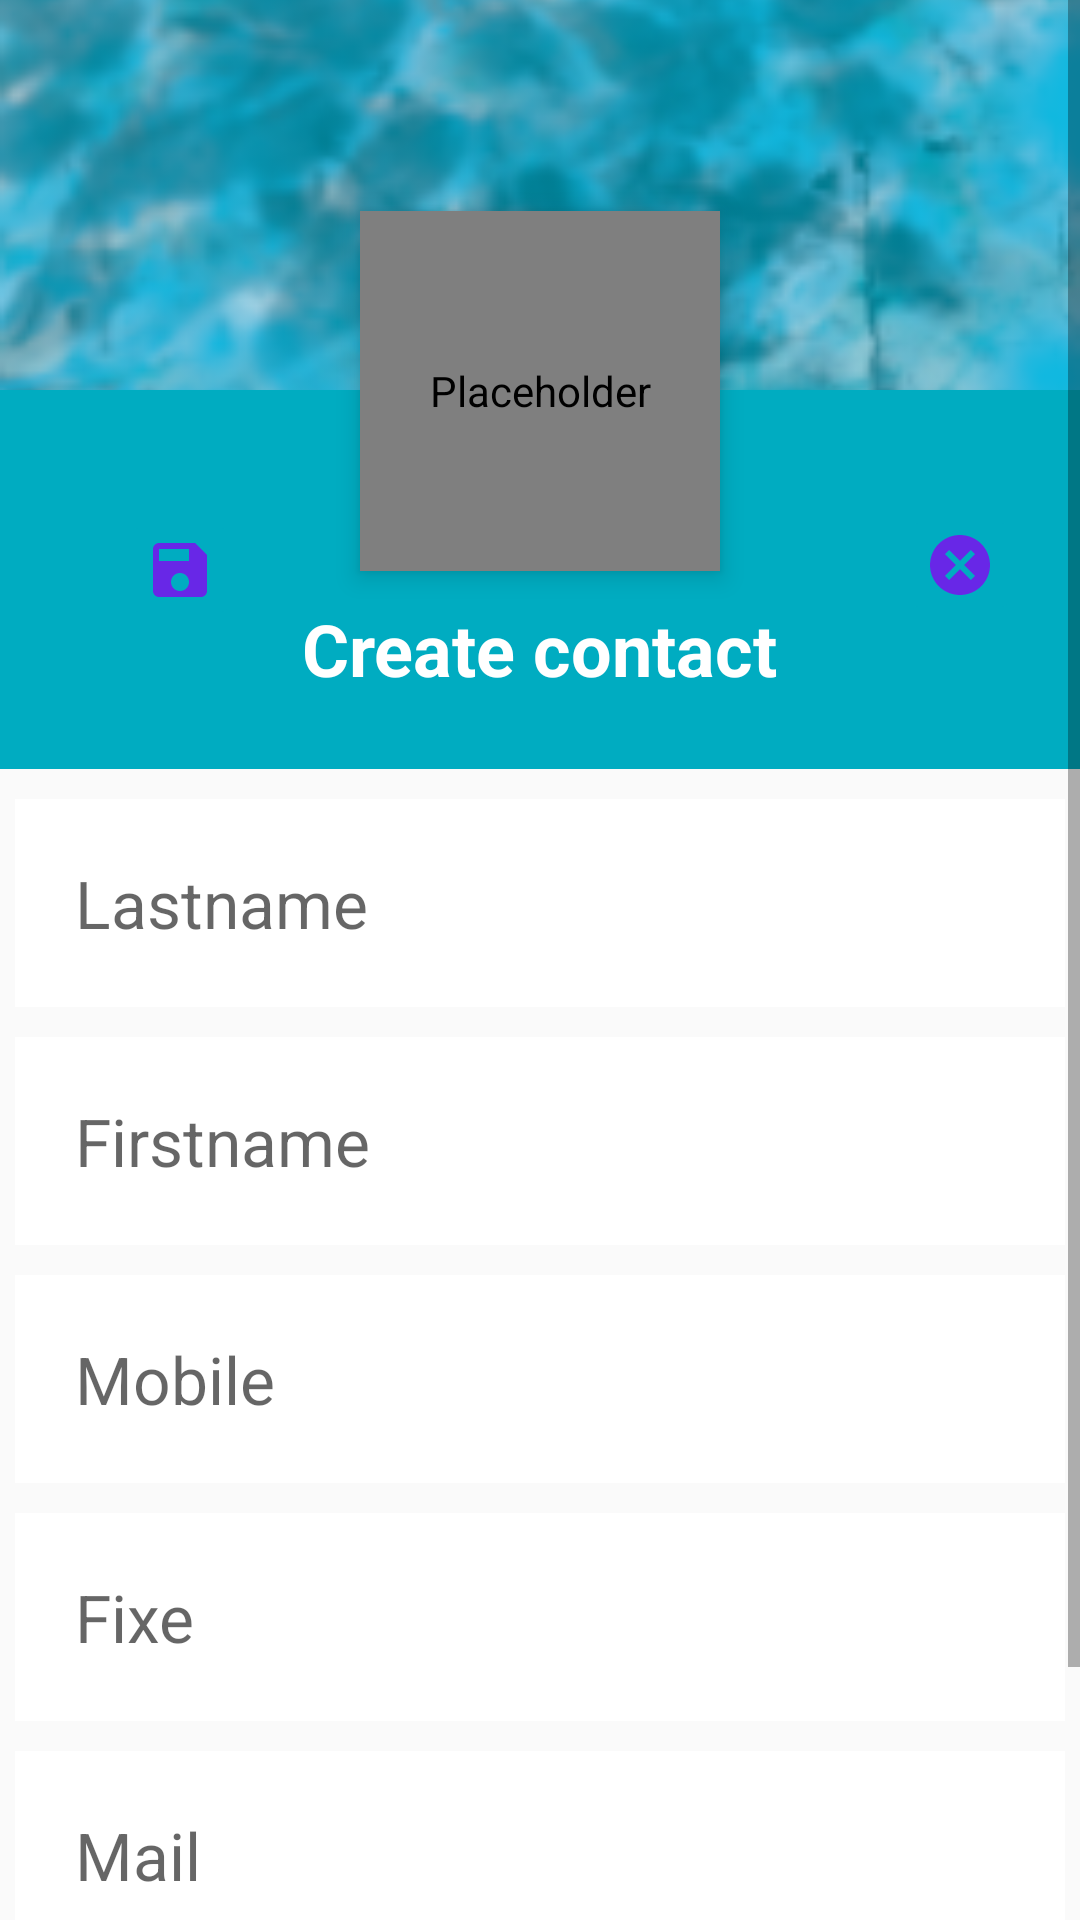

Write the Android layout XML for this screen, with the resource values it uses.
<!-- AndroidManifest.xml: application theme CustomActionBarTheme -->
<!-- res/layout/contact_add_modify_fragment.xml -->
<?xml version="1.0" encoding="utf-8"?>
<ScrollView xmlns:android="http://schemas.android.com/apk/res/android"
    xmlns:tools="http://schemas.android.com/tools"
    xmlns:app="http://schemas.android.com/apk/res-auto"
    android:id="@+id/contact_add_fragment"
    android:text="@string/title_contact_details_fragment"
    android:layout_width="match_parent"
    android:layout_height="match_parent"
    tools:context="com.example.ft_hangout.fragment.ContactAddModifyFragment">

    <RelativeLayout
        android:layout_width="wrap_content"
        android:layout_height="wrap_content">
        
        
        


        <ImageView
            android:id="@+id/header_add_cover_image"
            android:layout_width="match_parent"
            android:layout_height="130dp"
            android:layout_alignParentEnd="true"
            android:contentDescription="@null"
            android:scaleType="centerCrop"
            android:src="?attr/navigation_header" />

        <com.example.ft_hangout.util.CircularImageView
            android:id="@+id/image_Button_add"
            android:clickable="true"
            android:layout_width="120dp"
            android:layout_height="120dp"
            android:layout_below="@+id/header_add_cover_image"
            android:layout_centerHorizontal="true"
            android:layout_marginTop="-60dp"
            android:layout_marginBottom="10dp"
            android:background="@drawable/profile_circular_border_imageview"
            android:contentDescription="@null"
            android:elevation="5dp"
            android:src="@drawable/ic_person_black_700dp"
            tools:targetApi="lollipop"
            android:focusable="true" />

        <RelativeLayout
            android:id="@+id/profile_add_layout"
            android:layout_width="match_parent"
            android:layout_height="wrap_content"
            android:layout_below="@+id/header_add_cover_image"
            android:background="?attr/colorPrimary"
            android:clickable="true"
            android:paddingBottom="24dp"
            tools:targetApi="lollipop"
            android:focusable="true">

            <ImageButton
                android:id="@+id/save"
                android:layout_width="40dp"
                android:layout_height="40dp"
                android:layout_marginStart="40dp"
                android:layout_marginTop="40dp"
                android:contentDescription="@null"
                android:onClick="onClick"
                android:src="@drawable/ic_save"
                app:backgroundTint="?attr/colorPrimary" />

            <ImageButton
                android:id="@+id/cancel"
                android:layout_width="40dp"
                android:layout_height="40dp"
                android:layout_alignTop="@+id/save"
                android:layout_marginStart="300dp"
                android:layout_marginTop="-2dp"
                android:onClick="onClick"
                android:src="@drawable/ic_cancel"
                app:backgroundTint="?attr/colorPrimary"
                android:contentDescription="@string/cancel"/>


            <TextView
                android:id="@+id/create_contact"
                android:layout_width="wrap_content"
                android:layout_height="wrap_content"
                android:layout_centerHorizontal="true"
                android:layout_marginTop="70dp"
                android:text="@string/create_contact"
                android:textColor="#fff"
                android:textSize="24sp"
                android:textStyle="bold" />
        </RelativeLayout>

        <LinearLayout
            android:layout_width="match_parent"
            android:layout_height="wrap_content"
            android:layout_below="@+id/profile_add_layout"
            android:layout_marginTop="5dp"
            android:orientation="vertical">


            <EditText
                android:id="@+id/lastname_add"
                android:layout_width="match_parent"
                android:layout_height="wrap_content"
                android:layout_margin="5dp"
                android:layout_marginTop="3dp"
                android:layout_marginBottom="3dp"
                android:autofillHints="@string/lastname_add"
                android:background="#fff"
                android:hint="@string/lastname_add"
                android:inputType="textPersonName"
                android:padding="20dp"
                android:textSize="22sp"
                tools:targetApi="o" />

            <EditText
                android:id="@+id/firstmame_add"
                android:layout_width="match_parent"
                android:layout_height="wrap_content"
                android:layout_margin="5dp"
                android:layout_marginTop="3dp"
                android:layout_marginBottom="3dp"
                android:autofillHints="@string/firstname_add"
                android:background="#fff"
                android:hint="@string/firstname_add"
                android:inputType="textPersonName"
                android:padding="20dp"
                android:textSize="22sp"
                tools:targetApi="o" />


            <EditText
                android:id="@+id/mobile_add"
                android:digits="0123456789+"
                android:lines="1"
                android:maxLength="14"
                android:layout_width="match_parent"
                android:layout_height="wrap_content"
                android:layout_margin="5dp"
                android:layout_marginTop="3dp"
                android:layout_marginBottom="3dp"
                android:autofillHints="@string/mobile_add"
                android:background="#fff"
                android:hint="@string/mobile_add"
                android:inputType="phone"
                android:padding="20dp"
                android:textSize="22sp"
                tools:targetApi="o" />

            <EditText
                android:id="@+id/fixe_add"
                android:digits="0123456789+"
                android:lines="1"
                android:maxLength="14"
                android:layout_width="match_parent"
                android:layout_height="wrap_content"
                android:layout_margin="5dp"
                android:layout_marginTop="3dp"
                android:layout_marginBottom="3dp"
                android:autofillHints="@string/fixe_add"
                android:background="#fff"
                android:hint="@string/fixe_add"
                android:inputType="phone"
                android:padding="20dp"
                android:textSize="22sp"
                tools:targetApi="o" />

            <EditText
                android:id="@+id/mail_add"
                android:layout_width="match_parent"
                android:layout_height="wrap_content"
                android:layout_margin="5dp"
                android:layout_marginTop="3dp"
                android:layout_marginBottom="3dp"
                android:autofillHints="@string/mail_add"
                android:background="#fff"
                android:hint="@string/mail_add"
                android:inputType="textEmailAddress"
                android:padding="20dp"
                android:textSize="22sp"
                tools:targetApi="o" />


            <EditText
                android:id="@+id/postal_add"
                android:layout_width="match_parent"
                android:layout_height="wrap_content"
                android:layout_margin="5dp"
                android:layout_marginTop="3dp"
                android:layout_marginBottom="3dp"
                android:autofillHints="@string/postal_add"
                android:background="#fff"
                android:hint="@string/postal_add"
                android:inputType="textPostalAddress"
                android:padding="20sp"
                android:textSize="22sp"
                tools:targetApi="o" />

        </LinearLayout>
    </RelativeLayout>
</ScrollView>
<!-- resources referenced by this layout -->
<resources>
  <!-- drawable ic_cancel (drawable) -->
  <vector android:height="24dp" android:tint="#6827E7"
      android:viewportHeight="24.0" android:viewportWidth="24.0"
      android:width="24dp" xmlns:android="http://schemas.android.com/apk/res/android">
      <path android:fillColor="#FF000000" android:pathData="M12,2C6.47,2 2,6.47 2,12s4.47,10 10,10 10,-4.47 10,-10S17.53,2 12,2zM17,15.59L15.59,17 12,13.41 8.41,17 7,15.59 10.59,12 7,8.41 8.41,7 12,10.59 15.59,7 17,8.41 13.41,12 17,15.59z"/>
  </vector>
  <!-- drawable ic_person_black_700dp (drawable) -->
  <vector android:height="700dp" android:tint="#AEAEAE"
      android:viewportHeight="24.0" android:viewportWidth="24.0"
      android:width="700dp" xmlns:android="http://schemas.android.com/apk/res/android">
      <path android:fillColor="#FF000000" android:pathData="M12,12c2.21,0 4,-1.79 4,-4s-1.79,-4 -4,-4 -4,1.79 -4,4 1.79,4 4,4zM12,14c-2.67,0 -8,1.34 -8,4v2h16v-2c0,-2.66 -5.33,-4 -8,-4z"/>
  </vector>
  <!-- drawable ic_save (drawable) -->
  <vector android:height="24dp" android:tint="#6827E7"
      android:viewportHeight="24.0" android:viewportWidth="24.0"
      android:width="24dp" xmlns:android="http://schemas.android.com/apk/res/android">
      <path android:fillColor="#FF000000" android:pathData="M17,3L5,3c-1.11,0 -2,0.9 -2,2v14c0,1.1 0.89,2 2,2h14c1.1,0 2,-0.9 2,-2L21,7l-4,-4zM12,19c-1.66,0 -3,-1.34 -3,-3s1.34,-3 3,-3 3,1.34 3,3 -1.34,3 -3,3zM15,9L5,9L5,5h10v4z"/>
  </vector>
  <!-- drawable profile_circular_border_imageview (drawable) -->
  <?xml version="1.0" encoding="utf-8"?>
  <shape xmlns:android="http://schemas.android.com/apk/res/android"
      android:shape="rectangle"
      android:tint="?attr/colorAccent">
      <corners android:radius="100dp" />
      <solid android:color="#41ba7a" />
      <stroke
          android:width="3dip"
          android:color="#f9f9f9" />
      <padding
          android:bottom="4dp"
          android:left="4dp"
          android:right="4dp"
          android:top="4dp" />
  </shape>
  <string name="cancel">Cancel</string>
  <string name="create_contact">Create contact</string>
  <string name="firstname_add">Firstname</string>
  <string name="fixe_add">Fixe</string>
  <string name="lastname_add">Lastname</string>
  <string name="mail_add">Mail</string>
  <string name="mobile_add">Mobile</string>
  <string name="postal_add">Postal address</string>
  <string name="title_contact_details_fragment">Contact Details</string>
  <style name="CustomActionBarTheme" parent="Theme.AppCompat.Light.DarkActionBar">
          <item name="colorPrimary">@color/colorPrimary</item>
          <item name="colorPrimaryDark">@color/colorPrimaryDark</item>
          <item name="colorAccent">@color/colorAccent</item>
          <item name="navigation_header">@drawable/navigation_header_image_blue</item>
          <item name="colorBackgroundFloating">@color/colorAccent</item>
      </style>
  <color name="colorPrimary">#00ACC1</color>
  <color name="colorPrimaryDark">#007c91</color>
  <color name="colorAccent">#00acc1</color>
  <!-- drawable navigation_header_image_blue: png bitmap (drawable, 38581 bytes) -->
</resources>
